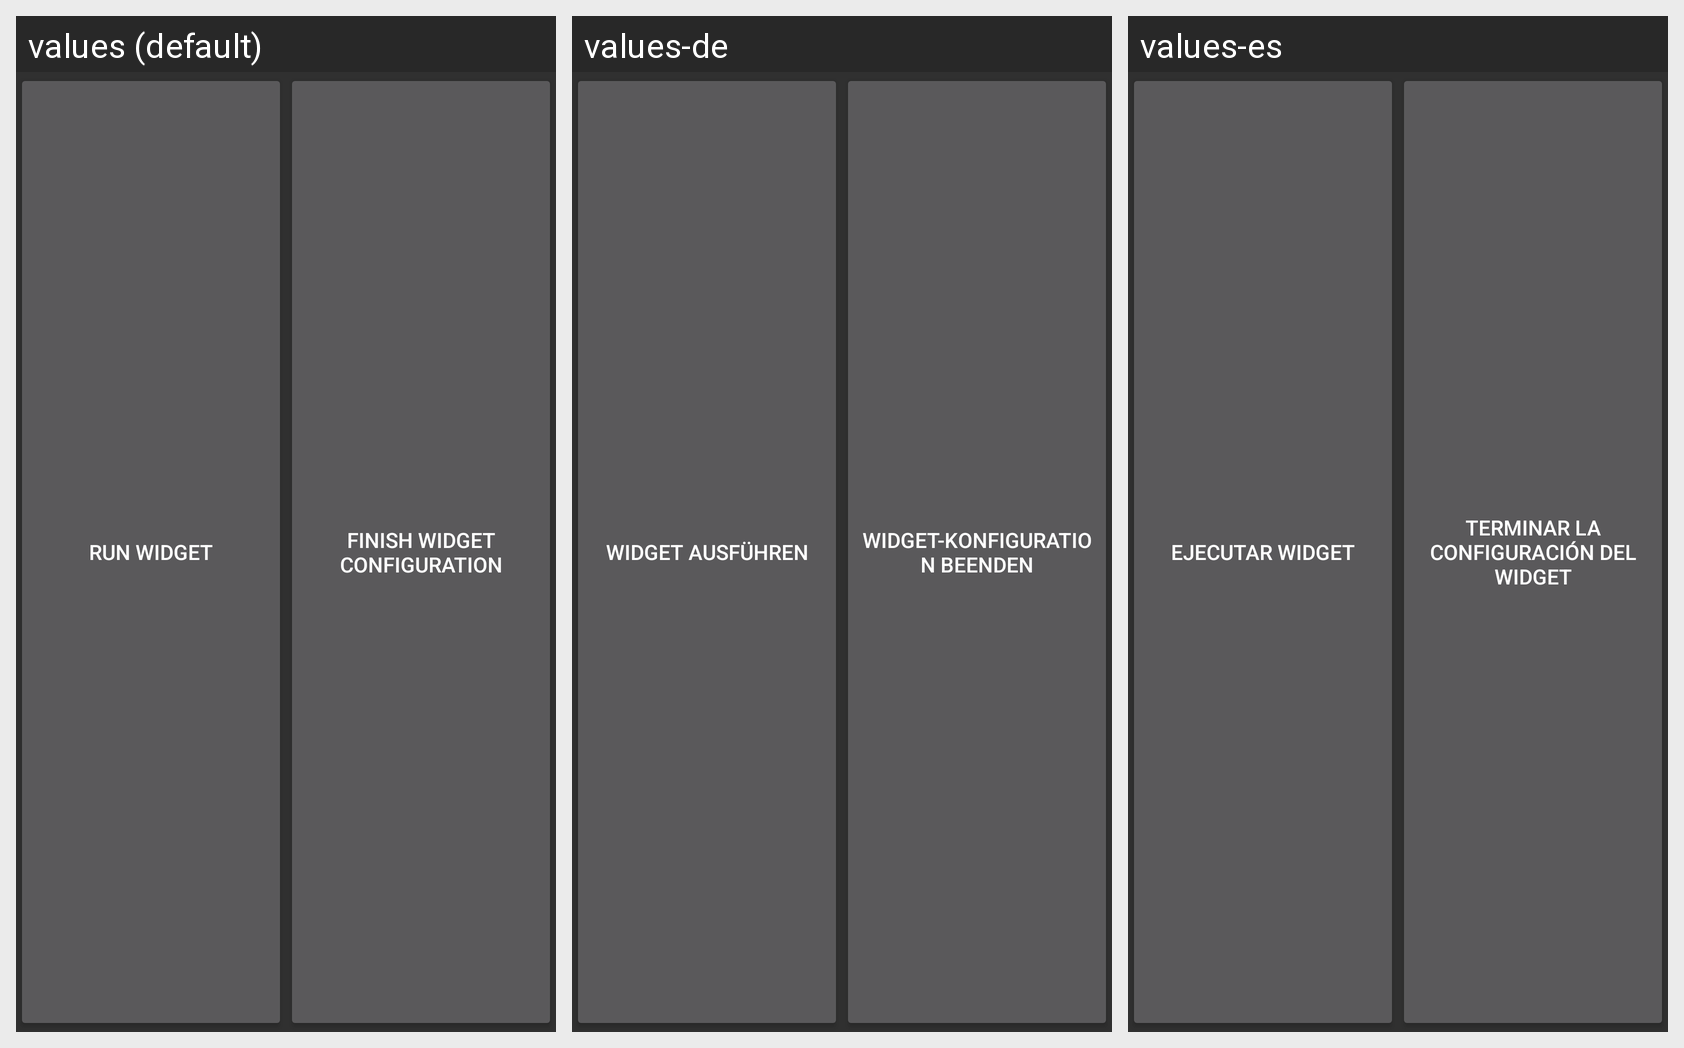

Translations of the strings shown on this Android screen, per locale in the grid:
Android screen res/layout/layout_configure_widget_buttons.xml rendered under 3 locales, left to right: values (default), values-de, values-es. Device: Nexus 5 (rendered at 1080×1920; each locale shown at half size, 540×960, under a caption strip naming it); theme AppTheme.
Strings drawn on this screen, with the default value and each locale's value (text and hints the layout hard-codes, and strings that could not be matched under every locale, appear in the picture but are not listed):

button_run_widget
  values: Run Widget
  values-de: Widget ausführen
  values-es: Ejecutar Widget

button_finish_widget_configuration
  values: Finish Widget Configuration
  values-de: Widget-Konfiguration beenden
  values-es: Terminar la configuración del widget
